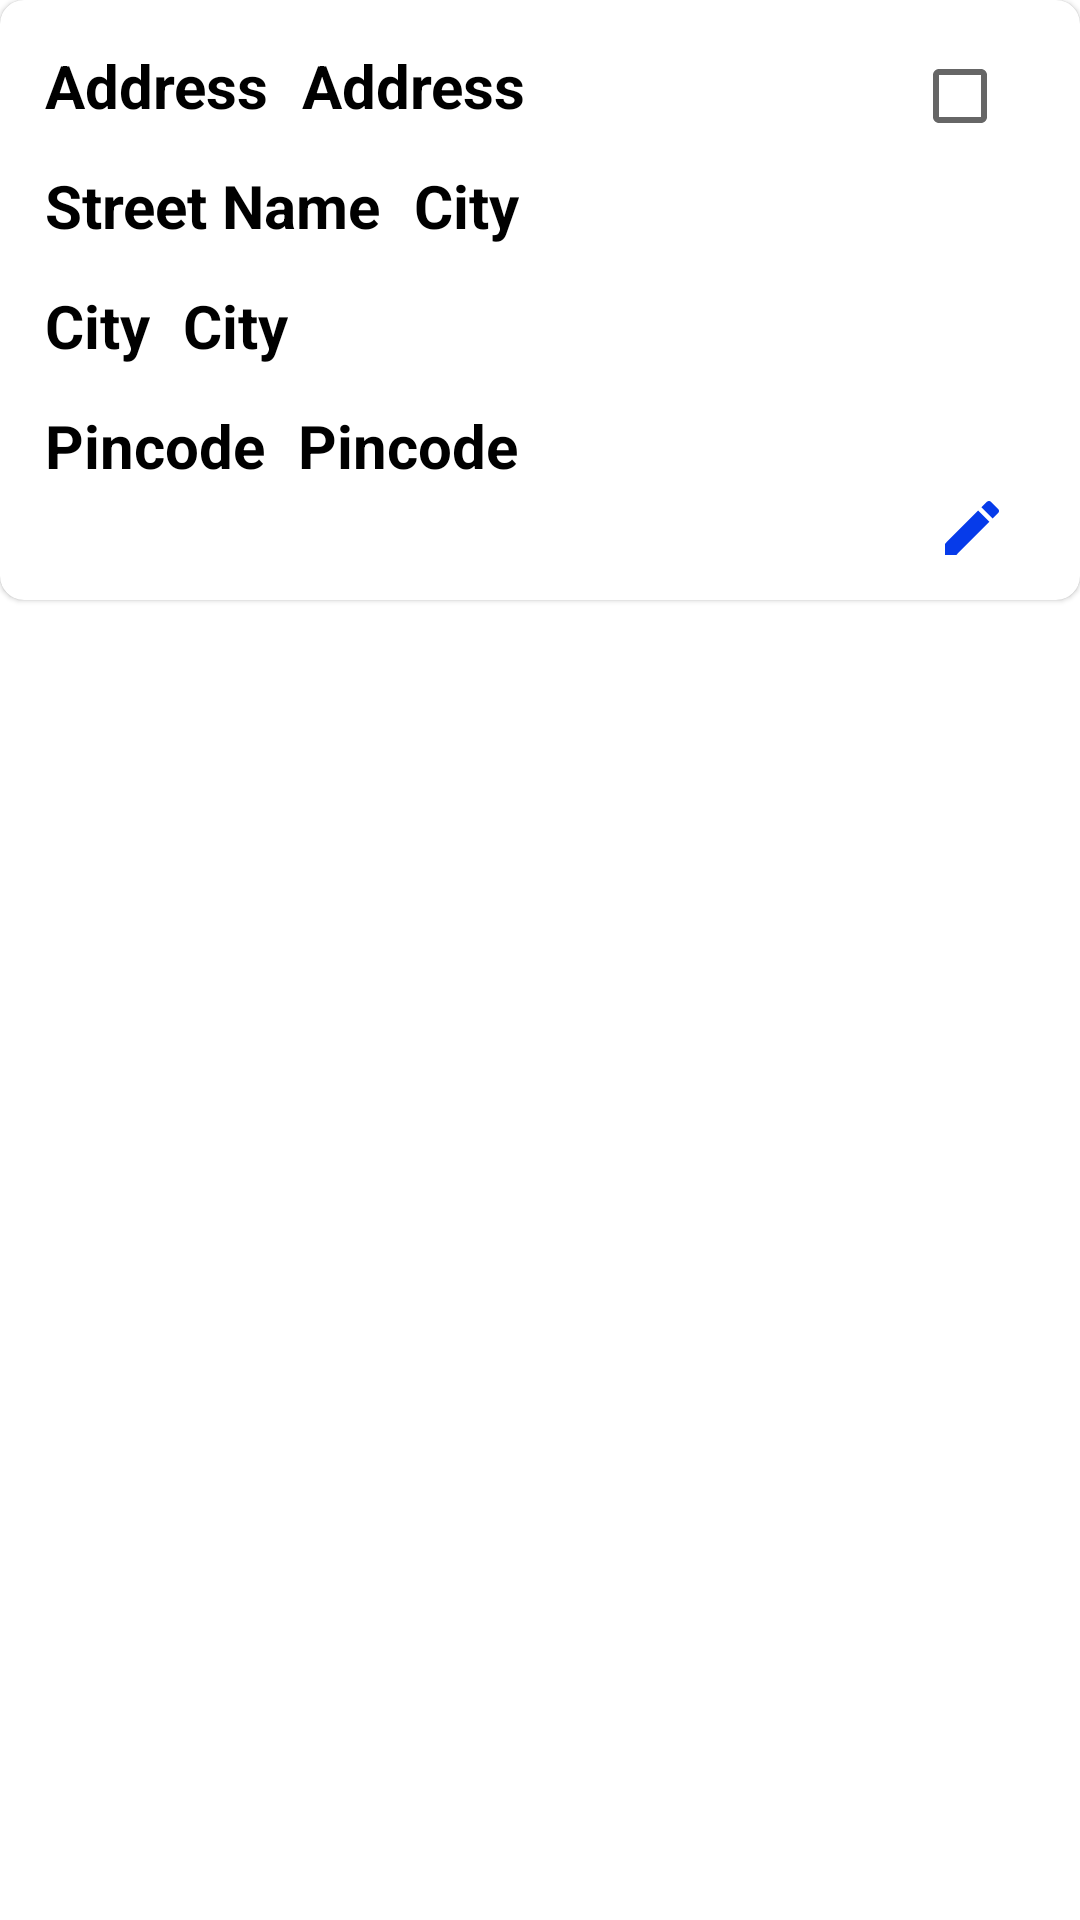

Write the Android layout XML for this screen, with the resource values it uses.
<!-- AndroidManifest.xml: application theme Theme.Grocery -->
<!-- res/layout/single_row_address.xml -->
<?xml version="1.0" encoding="utf-8"?>
<LinearLayout xmlns:android="http://schemas.android.com/apk/res/android"
    xmlns:tools="http://schemas.android.com/tools"
    android:layout_width="match_parent"
    android:layout_height="wrap_content"
    xmlns:app="http://schemas.android.com/apk/res-auto"
    android:orientation="vertical">

    <com.google.android.material.card.MaterialCardView
        android:layout_width="match_parent"
        android:layout_height="wrap_content"
        android:id="@+id/card_address"
        app:cardCornerRadius="8dp">

        <androidx.constraintlayout.widget.ConstraintLayout
            android:layout_width="match_parent"
            android:layout_height="200dp">


            <TextView
                android:id="@+id/textView"
                android:layout_width="wrap_content"
                android:layout_height="wrap_content"
                android:layout_marginStart="12dp"
                android:layout_marginTop="12dp"
                android:text="Address"
                android:textSize="20dp"
                android:padding="3dp"
                android:textColor="@color/black"
                android:textStyle="bold"
                app:layout_constraintStart_toStartOf="parent"
                app:layout_constraintTop_toTopOf="parent" />

            <TextView
                android:id="@+id/text_view_address"
                android:layout_width="wrap_content"
                android:layout_height="wrap_content"
                android:layout_marginStart="5dp"
                android:layout_marginTop="12dp"
                android:text="Address"
                android:textSize="20dp"
                android:padding="3dp"
                android:textColor="@color/black"
                android:textStyle="bold"
                app:layout_constraintStart_toEndOf="@+id/textView"
                app:layout_constraintTop_toTopOf="parent" />

            <TextView
                android:id="@+id/textView3"
                android:layout_width="wrap_content"
                android:layout_height="wrap_content"
                android:layout_marginStart="12dp"
                android:layout_marginTop="7dp"
                android:text="Street Name"
                android:textSize="20dp"
                android:padding="3dp"
                android:textColor="@color/black"
                android:textStyle="bold"
                app:layout_constraintStart_toStartOf="parent"
                app:layout_constraintTop_toBottomOf="@+id/textView" />

            <TextView
                android:id="@+id/text_view_streetname"
                android:layout_width="wrap_content"
                android:layout_height="wrap_content"
                android:layout_marginStart="5dp"
                android:layout_marginTop="7dp"
                android:text="City"
                android:textSize="20dp"
                android:padding="3dp"
                android:textColor="@color/black"
                android:textStyle="bold"
                app:layout_constraintStart_toEndOf="@+id/textView3"
                app:layout_constraintTop_toBottomOf="@+id/text_view_address" />

            <TextView
                android:id="@+id/textView5"
                android:layout_width="wrap_content"
                android:layout_height="wrap_content"
                android:layout_marginStart="12dp"
                android:layout_marginTop="7dp"
                android:text="City"
                android:textSize="20dp"
                android:padding="3dp"
                android:textColor="@color/black"
                android:textStyle="bold"
                app:layout_constraintStart_toStartOf="parent"
                app:layout_constraintTop_toBottomOf="@+id/textView3" />

            <TextView
                android:id="@+id/text_view_city"
                android:layout_width="wrap_content"
                android:layout_height="wrap_content"
                android:layout_marginStart="5dp"
                android:layout_marginTop="7dp"
                android:text="City"
                android:textSize="20dp"
                android:padding="3dp"
                android:textColor="@color/black"
                android:textStyle="bold"
                app:layout_constraintStart_toEndOf="@+id/textView5"
                app:layout_constraintTop_toBottomOf="@+id/text_view_streetname" />

            <TextView
                android:id="@+id/textView7"
                android:layout_width="wrap_content"
                android:layout_height="wrap_content"
                android:layout_marginStart="12dp"
                android:layout_marginTop="7dp"
                android:text="Pincode"
                android:textSize="20dp"
                android:padding="3dp"
                android:textColor="@color/black"
                android:textStyle="bold"
                app:layout_constraintStart_toStartOf="parent"
                app:layout_constraintTop_toBottomOf="@+id/textView5" />


            <TextView
                android:id="@+id/text_view_pincode"
                android:layout_width="wrap_content"
                android:layout_height="wrap_content"
                android:layout_marginStart="5dp"
                android:layout_marginTop="7dp"
                android:text="Pincode"
                android:textSize="20dp"
                android:padding="3dp"
                android:textColor="@color/black"
                android:textStyle="bold"
                app:layout_constraintStart_toEndOf="@+id/textView7"
                app:layout_constraintTop_toBottomOf="@+id/text_view_city" />

            <ImageView
                android:id="@+id/button_delete_address"
                android:layout_width="wrap_content"
                android:layout_height="wrap_content"
                android:layout_marginEnd="12dp"
                android:layout_marginBottom="12dp"
                app:layout_constraintBottom_toBottomOf="parent"
                app:layout_constraintEnd_toEndOf="parent"
                app:srcCompat="@drawable/ic_delete" />

            <ImageView
                android:id="@+id/button_edit"
                android:layout_width="wrap_content"
                android:layout_height="wrap_content"
                android:layout_marginEnd="12dp"
                android:layout_marginBottom="12dp"
                app:layout_constraintBottom_toBottomOf="parent"
                app:layout_constraintEnd_toStartOf="@+id/button_delete_address"
                app:srcCompat="@drawable/ic_edit" />

            <CheckBox
                android:id="@+id/checkBox"
                android:layout_width="wrap_content"
                android:layout_height="wrap_content"
                android:layout_marginTop="8dp"
                android:layout_marginEnd="8dp"
                app:layout_constraintEnd_toEndOf="parent"
                app:layout_constraintTop_toTopOf="parent" />
        </androidx.constraintlayout.widget.ConstraintLayout>



    </com.google.android.material.card.MaterialCardView>





</LinearLayout>
<!-- resources referenced by this layout -->
<resources>
  <!-- drawable ic_edit (drawable) -->
  <vector android:height="24dp" android:tint="#063BEA"
      android:viewportHeight="24" android:viewportWidth="24"
      android:width="24dp" xmlns:android="http://schemas.android.com/apk/res/android">
      <path android:fillColor="@android:color/white" android:pathData="M3,17.25V21h3.75L17.81,9.94l-3.75,-3.75L3,17.25zM20.71,7.04c0.39,-0.39 0.39,-1.02 0,-1.41l-2.34,-2.34c-0.39,-0.39 -1.02,-0.39 -1.41,0l-1.83,1.83 3.75,3.75 1.83,-1.83z"/>
  </vector>
  <style name="Theme.Grocery" parent="Theme.MaterialComponents.DayNight.DarkActionBar">
          
          <item name="colorPrimary">@color/purple_500</item>
          <item name="colorPrimaryVariant">@color/purple_700</item>
          <item name="colorOnPrimary">@color/white</item>
          
          <item name="colorSecondary">@color/teal_200</item>
          <item name="colorSecondaryVariant">@color/teal_700</item>
          <item name="colorOnSecondary">@color/black</item>
          
          <item name="android:statusBarColor" tools:targetApi="l">?attr/colorPrimaryVariant</item>
          
          <item name="android:windowFullscreen">true</item>
      </style>
  <!-- not gathered from this repository: default colours our renderer supplied (Android Studio template values) -->
  <color name="purple_500">#FF6200EE</color>
  <color name="purple_700">#FF3700B3</color>
  <color name="teal_200">#FF03DAC5</color>
  <color name="teal_700">#FF018786</color>
  <color name="black">#FF000000</color>
  <color name="white">#FFFFFFFF</color>
</resources>
